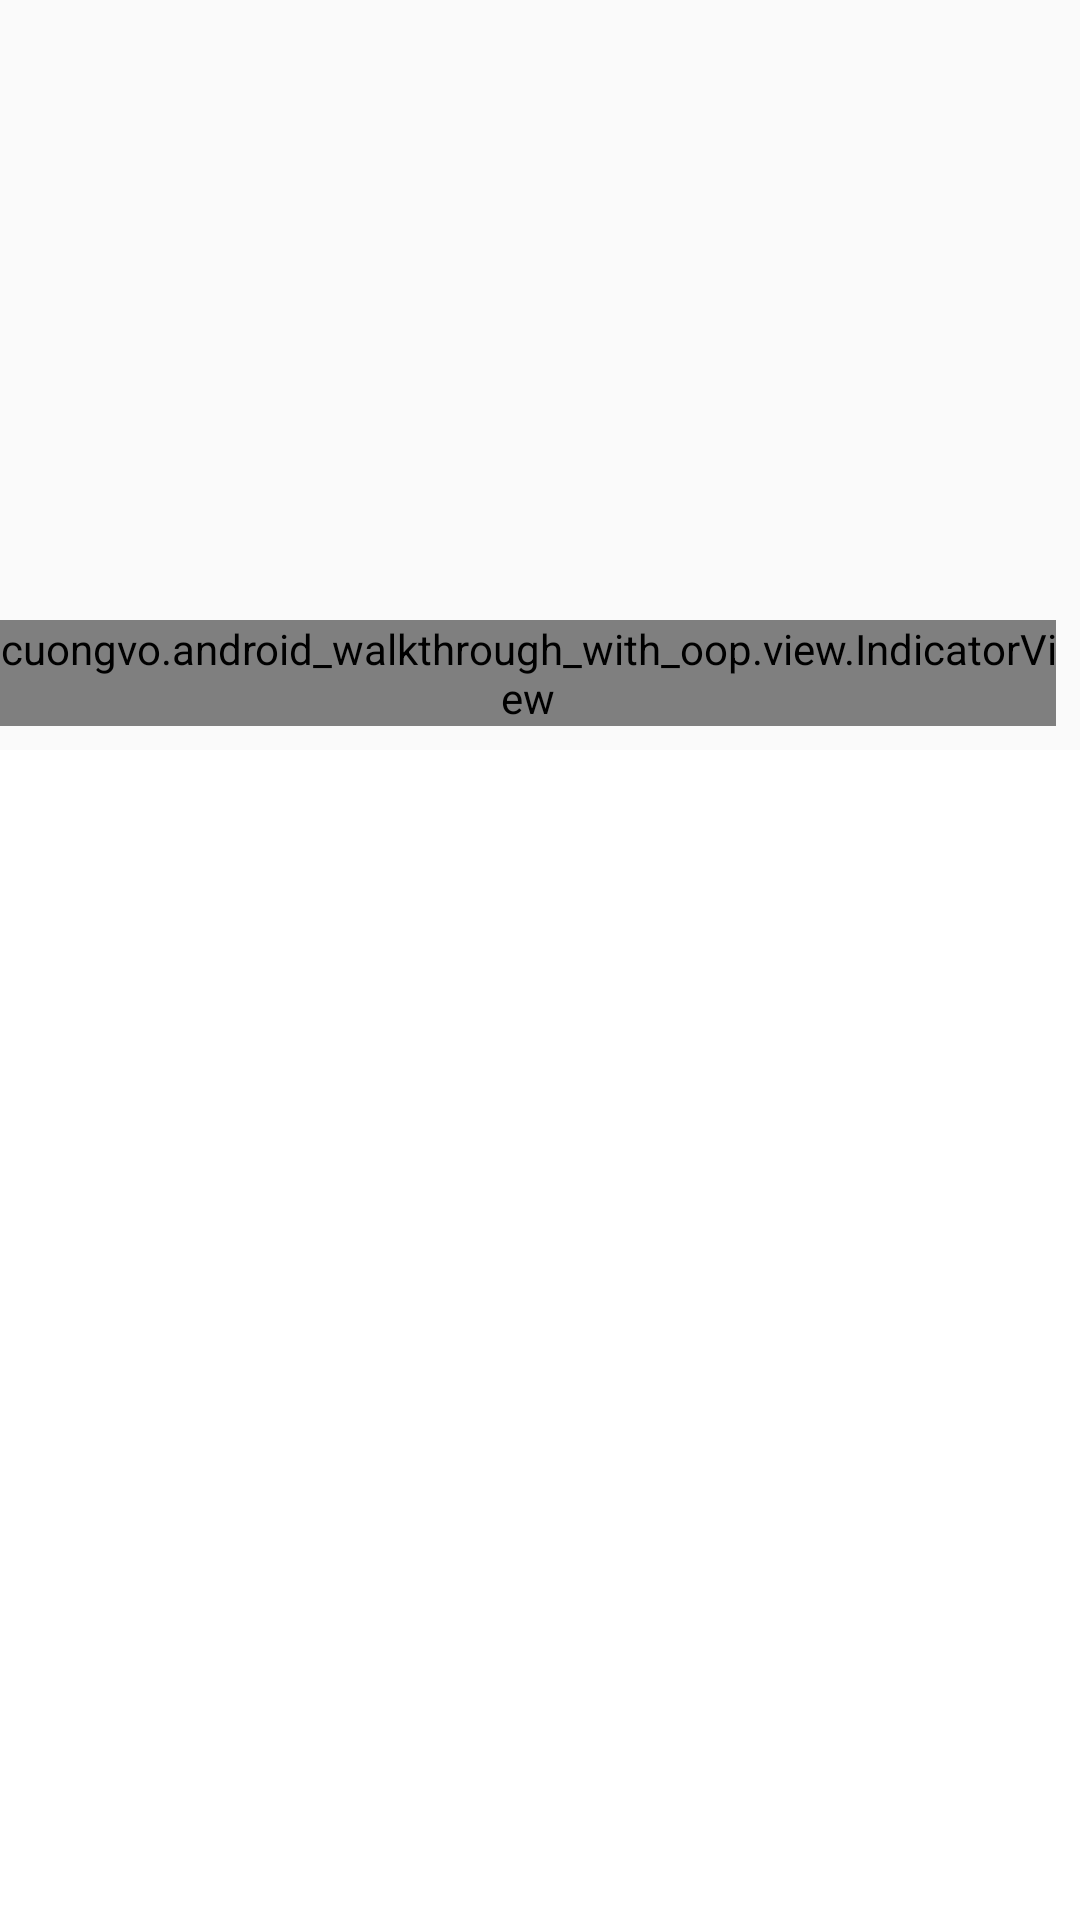

Produce the Android XML layout that renders to this screen, including the resource entries it uses.
<!-- AndroidManifest.xml: application theme AppTheme -->
<!-- res/layout/activity_comic_character.xml -->
<?xml version="1.0" encoding="utf-8"?>
<LinearLayout xmlns:android="http://schemas.android.com/apk/res/android"
    android:layout_width="match_parent"
    android:layout_height="match_parent"
    android:orientation="vertical">

    <FrameLayout
        android:layout_width="match_parent"
        android:layout_height="wrap_content">

        <android.support.v4.view.ViewPager
            android:id="@+id/activity_comic_character_list"
            android:layout_width="match_parent"
            android:layout_height="250dp" />

        <cuongvo.android_walkthrough_with_oop.view.IndicatorView
            android:id="@+id/indicator_list"
            android:layout_width="match_parent"
            android:layout_height="wrap_content"
            android:layout_gravity="bottom"
            android:layout_marginBottom="8dp"
            android:layout_marginRight="8dp"
            android:layout_marginTop="8dp" />
    </FrameLayout>

    <EditText
        android:id="@+id/activity_comic_character_description"
        style="@style/TextStyle_16SP_Normal_Black"
        android:layout_width="match_parent"
        android:layout_height="match_parent"
        android:background="@drawable/shape_white_bg_white_border"
        android:gravity="top|left"
        android:inputType="textMultiLine"
        android:paddingLeft="8dp"
        android:paddingRight="8dp"
        android:scrollbars="none" />
</LinearLayout>
<!-- resources referenced by this layout -->
<resources>
  <!-- drawable shape_white_bg_white_border (drawable) -->
  <?xml version="1.0" encoding="utf-8"?>
  <shape xmlns:android="http://schemas.android.com/apk/res/android"
      android:shape="rectangle">
      <solid android:color="@android:color/white" />
      <stroke android:color="@android:color/white" />
  </shape>
  <style name="TextStyle_16SP_Normal_Black">
          <item name="android:textColor">@android:color/black</item>
          <item name="android:textSize">16sp</item>
          <item name="android:textStyle">normal</item>
      </style>
  <style name="AppTheme" parent="Theme.AppCompat.Light.DarkActionBar">
          
          <item name="colorPrimary">@color/colorPrimary</item>
          <item name="colorPrimaryDark">@color/colorPrimaryDark</item>
          <item name="colorAccent">@color/colorAccent</item>
      </style>
  <color name="colorPrimary">#81D4FA</color>
  <color name="colorPrimaryDark">#039BE5</color>
  <color name="colorAccent">#FFFFFF</color>
</resources>
